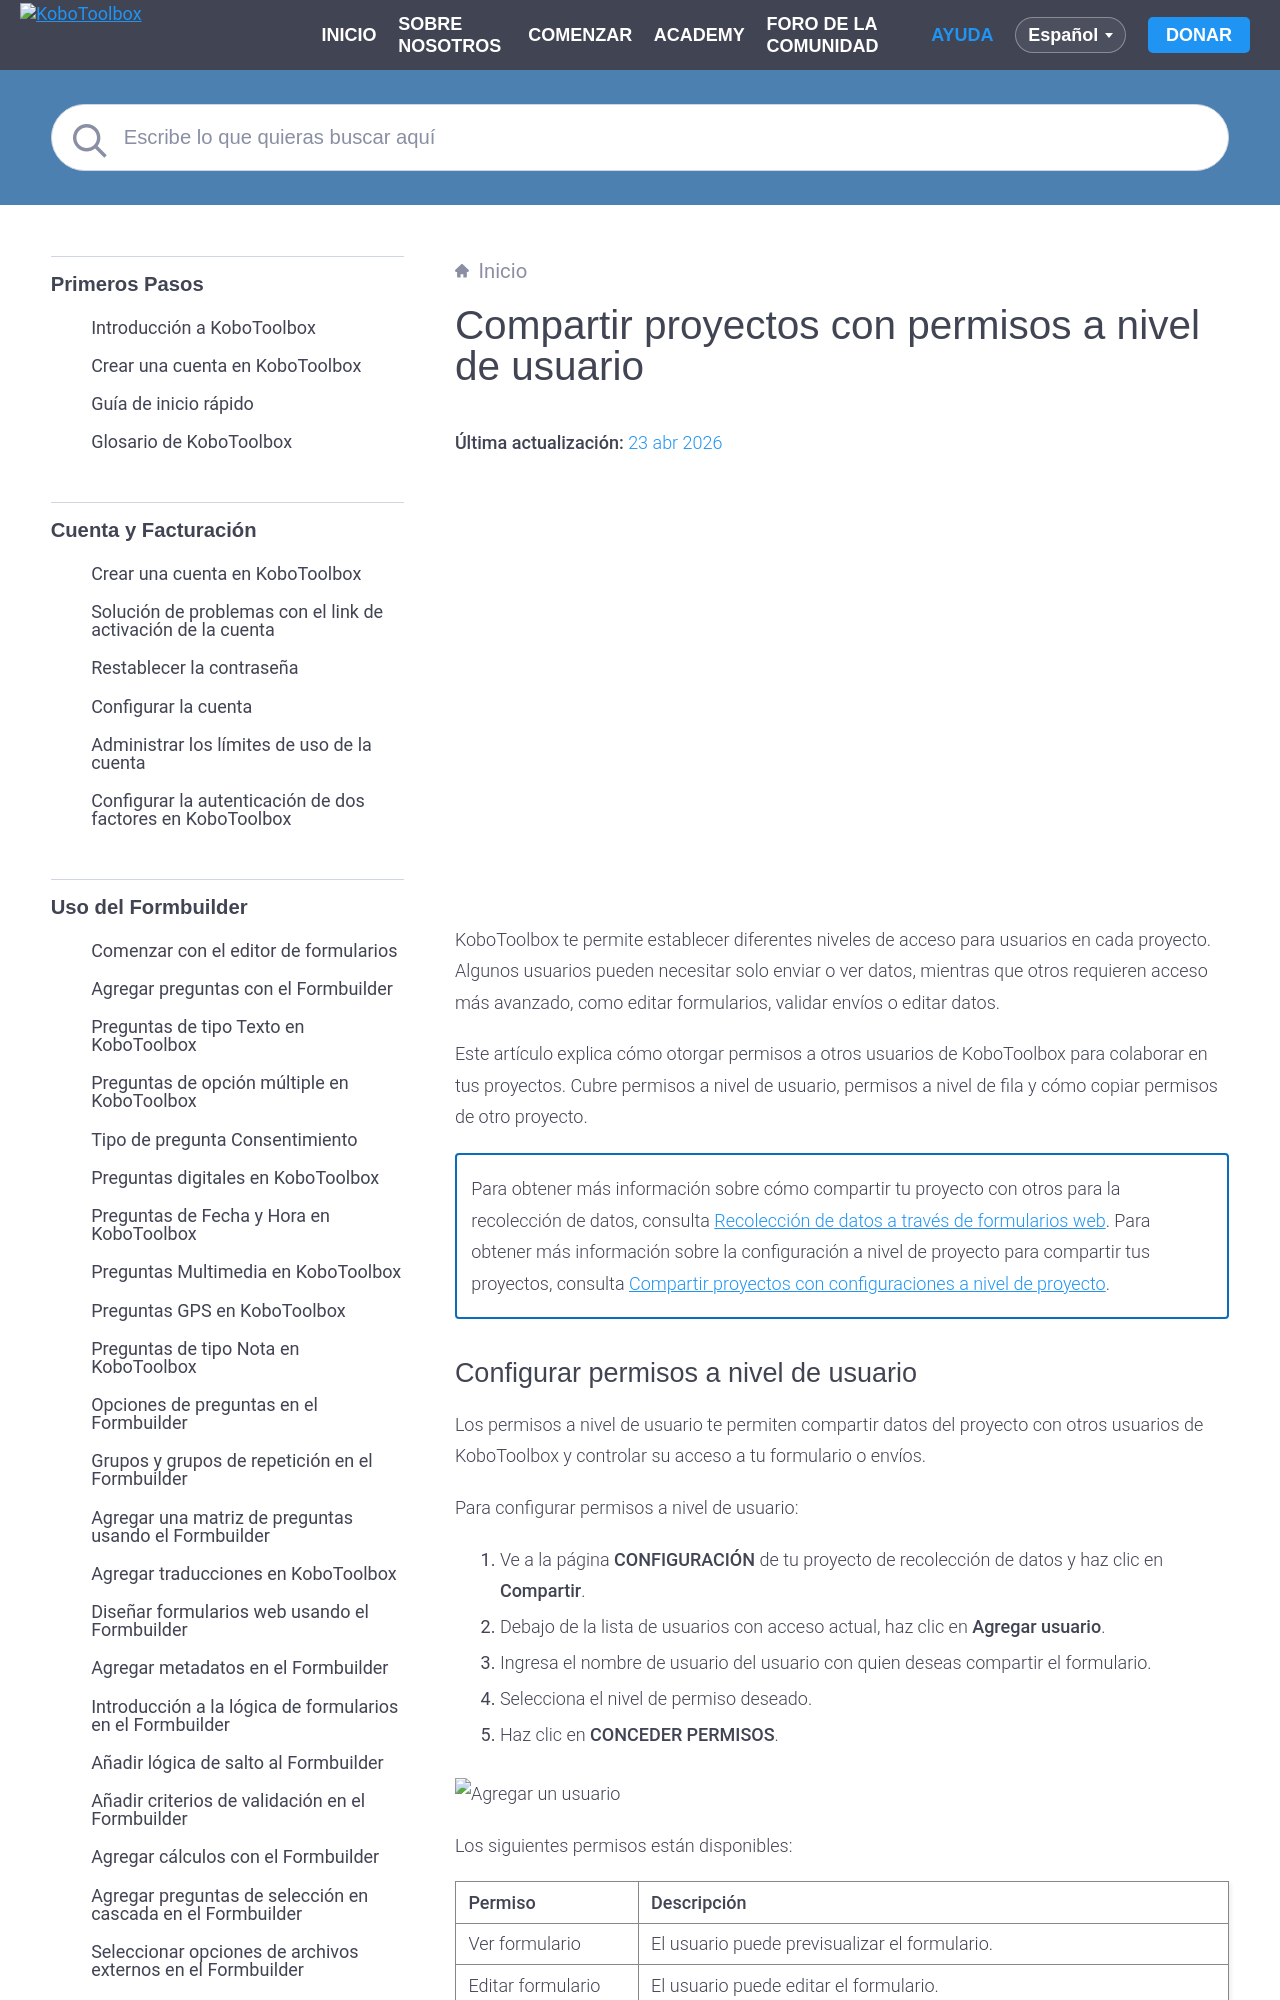

repository: kobotoolbox/docs · page: es/managing_permissions.html · generator: sphinx

# Compartir proyectos con permisos a nivel de usuario

**Última actualización:** <a href="https://github.com/kobotoolbox/docs/blob/6f05aaa00b0eaf39e8ec1db4a6529a491fb1c551/source/managing_permissions.md" class="reference">23 abr 2026</a>

<iframe src="https://www.youtube.com/embed/WnCNuxgaMoQ?si=bktZdlug2uBKUyzq&cc_lang_pref=es&hl=es" style="width: 100%; aspect-ratio: 16 / 9; height: auto; border: 0;" title="YouTube video player" frameborder="0" allow="accelerometer; autoplay; clipboard-write; encrypted-media; gyroscope; picture-in-picture; web-share" allowfullscreen></iframe>

KoboToolbox te permite establecer diferentes niveles de acceso para usuarios en cada proyecto. Algunos usuarios pueden necesitar solo enviar o ver datos, mientras que otros requieren acceso más avanzado, como editar formularios, validar envíos o editar datos.

Este artículo explica cómo otorgar permisos a otros usuarios de KoboToolbox para colaborar en tus proyectos. Cubre permisos a nivel de usuario, permisos a nivel de fila y cómo copiar permisos de otro proyecto.

<p class="note">
Para obtener más información sobre cómo compartir tu proyecto con otros para la recolección de datos, consulta <a href="../es/data_through_webforms.html">Recolección de datos a través de formularios web</a>. Para obtener más información sobre la configuración a nivel de proyecto para compartir tus proyectos, consulta <a href="../es/project_sharing_settings.html">Compartir proyectos con configuraciones a nivel de proyecto</a>.
</p>
